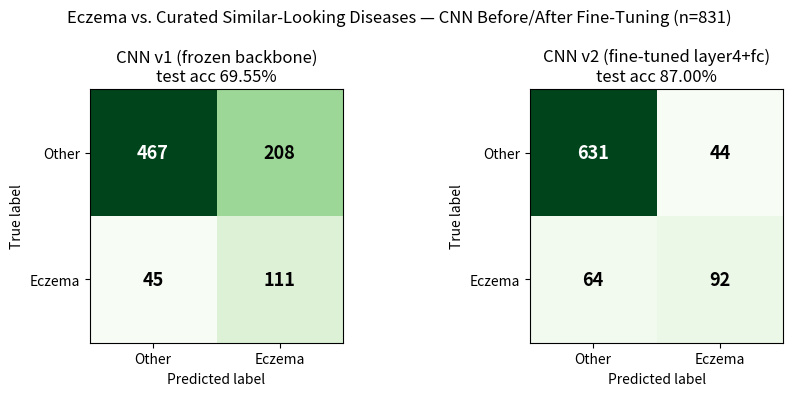

This chart was generated by the following Python code:
import matplotlib
matplotlib.use("Agg")
import matplotlib.pyplot as plt
import numpy as np

cm_v1 = np.array([[467, 208], [45, 111]])   # first CNN attempt (frozen backbone), 69.55%
cm_v2 = np.array([[631, 44], [64, 92]])     # fine-tuned CNN (layer4+fc unfrozen), 87.00%
labels = ["Other", "Eczema"]

fig, axes = plt.subplots(1, 2, figsize=(9, 4))
for ax, cm, title in zip(axes, [cm_v1, cm_v2],
                          ["CNN v1 (frozen backbone)\ntest acc 69.55%",
                           "CNN v2 (fine-tuned layer4+fc)\ntest acc 87.00%"]):
    im = ax.imshow(cm, cmap="Greens")
    ax.set_xticks([0, 1]); ax.set_xticklabels(labels)
    ax.set_yticks([0, 1]); ax.set_yticklabels(labels)
    ax.set_xlabel("Predicted label")
    ax.set_ylabel("True label")
    ax.set_title(title)
    for i in range(2):
        for j in range(2):
            val = cm[i, j]
            color = "white" if val > cm.max() / 2 else "black"
            ax.text(j, i, str(val), ha="center", va="center", color=color, fontsize=13, fontweight="bold")

plt.suptitle("Eczema vs. Curated Similar-Looking Diseases — CNN Before/After Fine-Tuning (n=831)")
plt.tight_layout()
plt.savefig(r"C:\Users\tishy\Documents\Honors\docs\stage_b_curated_cnn_finetuning_confusion_matrix.png", dpi=150)
print("saved")
